Run: headless pygame with SDL's dummy video driver; simulated clock (each Clock.tick advances the game by its frame time, no real sleeping); random seed 0; keys injected as events and as key.get_pressed() state; mouse plan: one left click at the window centre at the start of phase 2, then a move to the lower-right quarter at the start of phase 3.
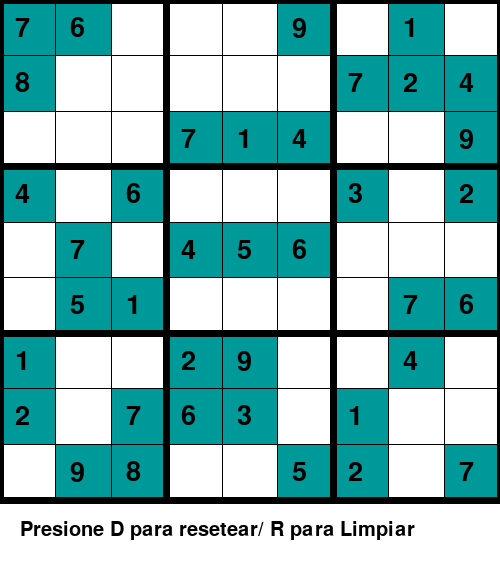
Frame 1 of 4 · flips 1–60 · no input
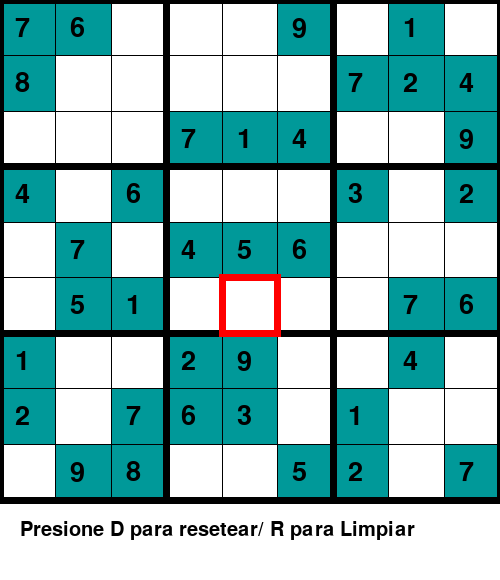
Frame 2 of 4 · flips 61–180 · clicked the window centre · tapped SPACE, RETURN · held RIGHT (→), D
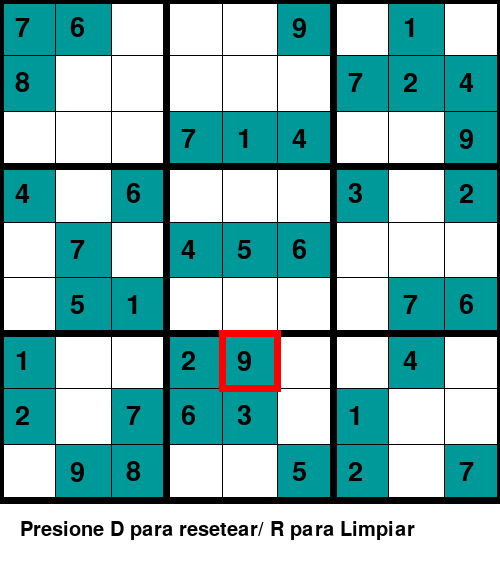
Frame 3 of 4 · flips 181–300 · moved the mouse to the lower-right quarter · held DOWN (↓), S
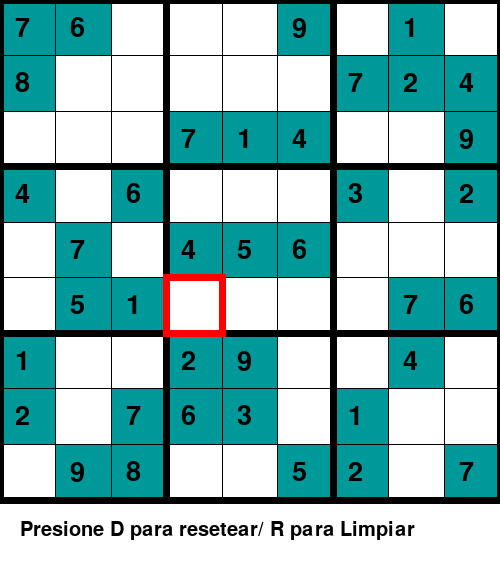
Frame 4 of 4 · flips 301–420 · held LEFT (←), A, UP (↑), W

The pygame program that drew these frames:

import pygame


class game():
    global font1, font2
    #Iniciar el pygame font
    pygame.font.init()
    # Load test fonts for future use 
    font1 = pygame.font.SysFont("comicsans", 40) 
    font2 = pygame.font.SysFont("comicsans", 30) 
    def __init__(self, weithd= 500, height= 580):
        """
        La primera funcion es el constructor
        No recibe parametros
        """
        self.screen = pygame.display.set_mode((weithd, height))
        self.clock= pygame.time.Clock()
        self.exit= True
        self.iniciar()
    
    def get_cord(self,pos): 
        global x 
        x = pos[0]//dif 
        global y 
        y = pos[1]//dif 
        
    # Highlight the cell selected 
    def draw_box(self): 
        for i in range(2): 
            pygame.draw.line(self.screen, (255, 0, 0), (x * dif-3, (y + i)*dif), (x * dif + dif + 3, (y + i)*dif), 7) 
            pygame.draw.line(self.screen, (255, 0, 0), ( (x + i)* dif, y * dif ), ((x + i) * dif, y * dif + dif), 7)    


    # Function to draw required lines for making Sudoku grid          
    def draw(self): 
        # Draw the lines 
            
        for i in range (9): 
            for j in range (9): 
                if grid[i][j]!= 0: 
    
                    # Fill blue color in already numbered grid 
                    pygame.draw.rect(self.screen, (0, 153, 153), (i * dif, j * dif, dif + 1, dif + 1)) 
    
                    # Fill gird with default numbers specified 
                    text1 = font1.render(str(grid[i][j]), 1, (0, 0, 0)) 
                    self.screen.blit(text1, (i * dif + 15, j * dif + 15)) 
        # Draw lines horizontally and vertically to form grid            
        for i in range(10): 
            if i % 3 == 0 : 
                thick = 7
            else: 
                thick = 1
            pygame.draw.line(self.screen, (0, 0, 0), (0, i * dif), (500, i * dif), thick) 
            pygame.draw.line(self.screen, (0, 0, 0), (i * dif, 0), (i * dif, 500), thick)       



    # Fill value entered in cell       
    def draw_val(self,val):
        text1 = font1.render(str(val), 1, (0, 0, 0)) 
        self.screen.blit(text1, (x * dif + 15, y * dif + 15))     
    
    # Raise error when wrong value entered 
    def raise_error1(self): 
        text1 = font1.render("ERROR !!!", 1, (0, 0, 0)) 
        self.screen.blit(text1, (20, 570))   
    def raise_error2(self): 
        text1 = font1.render("Error !!! Tecla no valida", 1, (0, 0, 0)) 
        self.screen.blit(text1, (20, 570))   
    
    # Check if the value entered in board is valid 
    def valid(self,m, i, j, val): 
        for it in range(9):
            if m[i][it]== val:
                return False
            if m[it][j]== val:
                return False
        it = i//3
        jt = j//3
        for i in range(it * 3, it * 3 + 3): 
            for j in range (jt * 3, jt * 3 + 3): 
                if m[i][j]== val:
                    return False
        return True
    
    # Solves the sudoku board using Backtracking Algorithm 
    def solve(self,grid, i, j): 
        
        while grid[i][j]!= 0: 
            if i<8: 
                i+= 1
            elif i == 8 and j<8: 
                i = 0
                j+= 1
            elif i == 8 and j == 8: 
                return True
        pygame.event.pump()     
        for it in range(1, 10): 
            if self.valid(grid, i, j, it)== True: 
                grid[i][j]= it 
                global x, y 
                x = i 
                y = j 
                # white color background\ 
                self.screen.fill((255, 255, 255)) 
                self.draw() 
                self.draw_box() 
                pygame.display.update() 
                pygame.time.delay(20) 
                if self.solve(grid, i, j)== 1: 
                    return True
                else: 
                    grid[i][j]= 0
                # white color background\ 
                self.screen.fill((255, 255, 255)) 
            
                self.draw() 
                self.draw_box() 
                pygame.display.update() 
                pygame.time.delay(50)     
        return False  
    
    # Display instruction for the game 
    def instruction(self): 
        text1 = font2.render("Presione D para resetear/ R para Limpiar", 1, (0, 0, 0)) 
        self.screen.blit(text1, (20, 520))
    
    # Display options when solved 
    def result(self): 
        text1 = font1.render("FINISHED PRESS R or D", 1, (0, 0, 0)) 
        self.screen.blit(text1, (20, 570))     
    
    def iniciar(self):
        """
        La funcion iniciar sirve para iniciar la partida y es la más importante del juego
        No recibe parametros
        """
        global dif, x, y, thick, grid, val, flag1, flag2, rs,error
        dif = 500 / 9
        x = 0
        thick= 0
        y = 0
        #Titulo
        pygame.display.set_caption("Sudoku")
        flag1 = 0
        flag2 = 0
        rs = 0
        error = 0
        val= 0
        # Default Sudoku Board.
        global grid
        grid =[ 
            [7, 8, 0, 4, 0, 0, 1, 2, 0], 
            [6, 0, 0, 0, 7, 5, 0, 0, 9], 
            [0, 0, 0, 6, 0, 1, 0, 7, 8], 
            [0, 0, 7, 0, 4, 0, 2, 6, 0], 
            [0, 0, 1, 0, 5, 0, 9, 3, 0], 
            [9, 0, 4, 0, 6, 0, 0, 0, 5], 
            [0, 7, 0, 3, 0, 0, 0, 1, 2], 
            [1, 2, 0, 0, 0, 7, 4, 0, 0], 
            [0, 4, 9, 2, 0, 6, 0, 0, 7] 
            ]
        while self.exit:
            # White color background 
            self.screen.fill((255, 255, 255)) 
            # Loop through the events stored in event.get() 
            for event in pygame.event.get():
                # Quit the game window 
                if event.type == pygame.QUIT: 
                    self.exit = False  
                # Get the mouse postion to insert number     
                if event.type == pygame.MOUSEBUTTONDOWN: 
                    flag1 = 1
                    pos = pygame.mouse.get_pos() 
                    self.get_cord(pos) 
                # Get the number to be inserted if key pressed     
                if event.type == pygame.KEYDOWN: 
                    if event.key == pygame.K_LEFT: 
                        x-= 1
                        flag1 = 1
                    if event.key == pygame.K_RIGHT: 
                        x+= 1
                        flag1 = 1
                    if event.key == pygame.K_UP: 
                        y-= 1
                        flag1 = 1
                    if event.key == pygame.K_DOWN: 
                        y+= 1
                        flag1 = 1    
                    if event.key == pygame.K_1: 
                        val = 1
                    if event.key == pygame.K_2: 
                        val = 2    
                    if event.key == pygame.K_3: 
                        val = 3
                    if event.key == pygame.K_4: 
                        val = 4
                    if event.key == pygame.K_5: 
                        val = 5
                    if event.key == pygame.K_6: 
                        val = 6 
                    if event.key == pygame.K_7: 
                        val = 7
                    if event.key == pygame.K_8: 
                        val = 8
                    if event.key == pygame.K_9: 
                        val = 9  
                    if event.key == pygame.K_BACKSPACE: 
                        val = 0   
                    # If R pressed clear the sudoku board 
                    if event.key == pygame.K_r: 
                        rs = 0
                        error = 0
                        flag2 = 0
                        grid =[ 
                        [0, 0, 0, 0, 0, 0, 0, 0, 0], 
                        [0, 0, 0, 0, 0, 0, 0, 0, 0], 
                        [0, 0, 0, 0, 0, 0, 0, 0, 0], 
                        [0, 0, 0, 0, 0, 0, 0, 0, 0], 
                        [0, 0, 0, 0, 0, 0, 0, 0, 0], 
                        [0, 0, 0, 0, 0, 0, 0, 0, 0], 
                        [0, 0, 0, 0, 0, 0, 0, 0, 0], 
                        [0, 0, 0, 0, 0, 0, 0, 0, 0], 
                        [0, 0, 0, 0, 0, 0, 0, 0, 0] 
                        ] 
                    # If D is pressed reset the board to default  
                    if event.key == pygame.K_d: 
                        rs = 0
                        error = 0
                        flag2 = 0
                        grid =[
                            [7, 8, 0, 4, 0, 0, 1, 2, 0], 
                            [6, 0, 0, 0, 7, 5, 0, 0, 9], 
                            [0, 0, 0, 6, 0, 1, 0, 7, 8], 
                            [0, 0, 7, 0, 4, 0, 2, 6, 0], 
                            [0, 0, 1, 0, 5, 0, 9, 3, 0], 
                            [9, 0, 4, 0, 6, 0, 0, 0, 5], 
                            [0, 7, 0, 3, 0, 0, 0, 1, 2], 
                            [1, 2, 0, 0, 0, 7, 4, 0, 0], 
                            [0, 4, 9, 2, 0, 6, 0, 0, 7] 
                        ] 
            if flag2 == 1: 
                if self.solve(grid, 0, 0)== False: 
                    error = 1
                else: 
                    rs = 1
                flag2 = 0    
            if val != 0:             
                self.draw_val(val) 
                # print(x) 
                # print(y) 
                if self.valid(grid, int(x), int(y), val)== True: 
                    grid[int(x)][int(y)]= val 
                    flag1 = 0
                else: 
                    grid[int(x)][int(y)]= 0
                    self.raise_error2()    
                val = 0    
                
            if error == 1: 
                self.raise_error1()   
            if rs == 1: 
                self.result()         
            self.draw()   
            if flag1 == 1: 
                self.draw_box()        
            self.instruction()     
        
            # Update window 
            pygame.display.update()


game= game
game()
